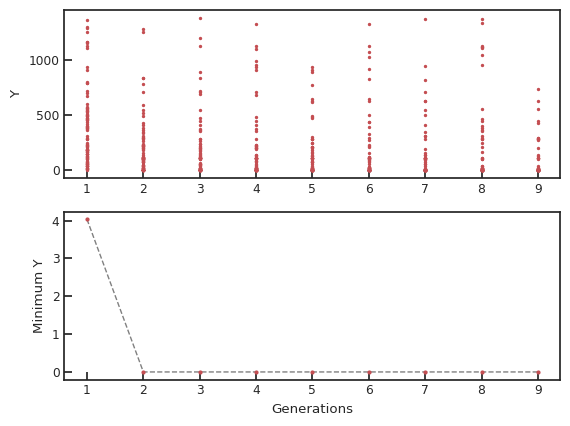

Here is the Python script that generated this plot: (Note: this script raises an exception after producing the figure.)
#!/usr/bin/env python
# -*-coding:utf-8 -*-

import seaborn as sns
import matplotlib.pyplot as plt
import matplotlib
from numpy.random import randint, rand, choice
import numpy as np

class GA():
    def __init__(self, func, pop_size, iter_max, boundaries, precision):
        # input
        self.func = func
        self.pop_size = pop_size
        self.iter_max = iter_max
        self.boundaries = boundaries
        self.precision = precision

        # hype-parameters of GA
        self.dim_size = len(self.boundaries)
        self.bit_size = self.init_bit_size()
        self.gene_size = self.bit_size * self.dim_size
        self.value_max = 2**self.bit_size - 1
        self.mutation_rates = sorted(np.linspace(
            1e-3, 0.5, self.iter_max).tolist(), reverse=True)
        self.mutation_rate = self.mutation_rates[0]

        # variables
        self.pop = self.init_pop()
        self.Y = []
        self.X = []

        # results for plot
        self.res_Y = []
        self.res_Y_min = []
        self.res_iter = 0

    def init_bit_size(self):
        '''
        Initialize the bit size based on boundaries and precision
        '''
        temp = []
        for i in range(self.dim_size):
            t = self.boundaries[i][1] - self.boundaries[i][0]
            temp.append(t)
        index = temp.index(max(temp))
        precision_bit = self.precision / (self.boundaries[index][1] - self.boundaries[index][0])
        value_max = 1 / precision_bit
        bit_size = round(np.log2(value_max))
        return bit_size

    def init_pop(self):
        '''
        Initialize the population array and return
        Cautions: 
        * Each parameter set corresponds to one gene
        * The gene of each individual in population is unique
        '''
        n = 0
        pop = []
        while n != self.pop_size:
            p = randint(0, 2, self.gene_size).tolist()
            if p not in pop:
                pop.append(p)
                n += 1
        return pop

    def decode(self, pop):
        '''
        Decode the binary data into real data
        Steps:
        * Transform the population array into string format
        * Decode the population with string format into real data
        '''
        pop_bit = [''.join([str(g) for g in gene]) for gene in pop]
        data = [[self.boundaries[i][0] +
                 (int(gene_str[(self.bit_size * i):(self.bit_size * (i + 1))], 2) / self.value_max) *
                 (self.boundaries[i][1] - self.boundaries[i][0])
                 for i in range(self.dim_size)]
                for gene_str in pop_bit]
        return data

    def selection(self, only_sort=True):
        '''
        Elitist selection (modified): evaluate the fitness/loss and select the parent
        Steps:
        * Sort the population based on fitness
        * Selection rate for each individual is based on the squence of sorted population
        * Return the selected individual as parent for next generation
        '''
        if only_sort:
            self.pop = [p for l, p in sorted(zip(self.Y, self.pop))]
            self.X = [p for l, p in sorted(
                zip(self.Y, self.X))]
            self.Y = sorted(self.Y)
        else:
            probabilities = [(self.pop_size - i) /
                             self.pop_size for i in range(self.pop_size - 1)]
            probabilities /= np.array(probabilities).sum()
            indexes_group = [i + 1 for i in range(self.pop_size - 1)]
            index_selected = choice(
                indexes_group, 1, replace=False, p=probabilities).tolist()[0]
            parent = self.pop[index_selected].copy()
            return parent

    def crossover(self, parents):
        '''
        Create two new individuals by one point crossover
        Cautions:
        * Parents should be different
        * Crossover point shouldn't appear at both ends
        '''
        c_point = randint(2, self.gene_size - 1, 1)[0]
        # print(f'crossover point: \n{c_point}')
        c1, c2 = parents[0].copy(), parents[1].copy()
        child1 = c1[:c_point] + c2[c_point:]
        child2 = c2[:c_point] + c1[c_point:]
        return child1, child2

    def mutation(self, child):
        '''
        Create new individual by mutation based on mutation rate
        Cautions:
        * The mutation occurs during the crossover
        * The mutation rate should be large at the beginning, then becomes samller
        * Random choose several points (based on bit number and dim num) in gene to mutate
        '''
        if rand() < self.mutation_rate:
            m_num = (self.bit_size // 4) * self.dim_size
            n = 0
            m_points = []
            while n != m_num:
                m_point = randint(0, self.gene_size, 1)[0]
                if m_point not in m_points:
                    m_points.append(m_point)
                    n += 1
            # print(f'mutation points: \n{m_points}')
            for i, c in enumerate(child):
                if i in m_points:
                    if c == 1:
                        child[i] = 0
                    else:
                        child[i] = 1
        return child

    def run(self):
        '''
        Run the GA iterations
        Cautions:
        * Update mutation rate
        * Recode fitness/loss for every iterations
        '''
        # 1st iteration without sort
        self.X = self.decode(self.pop)
        self.Y = [self.func(s) for s in self.X]
        total_cal = self.pop_size
        # data for visualize
        x_real = np.linspace(0, 10, 1000)
        y_real = software(x_real).tolist()
        x_real = x_real.tolist()
        fig = plt.figure()
        # GA iterations
        old_y = min(self.Y)
        for i in range(self.iter_max):
            self.res_iter = i + 1
            # only sort the population
            self.selection(only_sort=True)
            parent_best = self.pop[0].copy()
            # print and record
            print(f'Iter: {self.res_iter}; Y: {self.Y[0]}')
            self.res_Y_min.append(self.Y[0])
            for y in self.Y:
                self.res_Y.append(y)
            # stop genetic iteration based on precision
            new_y = self.Y[0]
            if self.res_iter > 1 and old_y - new_y <= 0:
               break
            else:
                old_y = new_y
            # visualize the results
            plt.clf()
            sns.set(font_scale=0.8, style='ticks')
            matplotlib.rcParams['xtick.direction'] = 'in'
            matplotlib.rcParams['ytick.direction'] = 'in'
            plt.plot(x_real, y_real, linestyle='dashed', zorder=1)
            x_pre = np.array([x[0] for x in self.X])
            plt.scatter(x_pre, software(x_pre), c='gray', zorder=2)
            plt.scatter(self.X[0][0], software(self.X[0][0]), c='r', zorder=3)
            plt.text(0, max(y_real) * 0.95, f'X: {self.X[0][0]}\nY: {software(self.X[0][0])}',
                fontdict={'fontsize': 8, 'color': 'r', 'weight': 'bold'})
            plt.pause(0.5)
            plt.ioff()
            # Create children with size same as population size - 1
            children = [parent_best]
            while True:
                parent = self.selection(only_sort=False)
                child1, child2 = self.crossover([parent_best, parent])
                for child in [child1, child2]:
                    children.append(self.mutation(child))
                    if len(children) == self.pop_size:
                        break
                if len(children) == self.pop_size:
                    break
            self.pop = children
            # check the same item in population
            indexes_group = [[i for i, item in enumerate(
                self.pop) if item == p] for p in self.pop]
            indexes_same = []
            for indexes in indexes_group:
                if indexes not in indexes_same:
                    indexes_same.append(indexes)
            # call the software and get results
            self.X = self.decode(self.pop)
            self.Y = np.ones(self.pop_size).tolist()
            total_cal += len(indexes_same)
            for indexes in indexes_same:
                y = self.func(self.X[indexes[0]])
                for index in indexes:
                    self.Y[index] = y
            # update muation rate
            self.mutation_rate = self.mutation_rates[i]
        plt.close()
        print(f'\nX: {self.X[0]}')
        print(f'Y: {self.Y[0]}')
        print(f'Actual / Maxmum calculations: {total_cal} / {self.pop_size * self.res_iter}\n')

# %% main.py

def software(x):
    y = x + 10 * np.cos(5 * x) + 7 * np.sin(4 * x)
    return y

def call_software(x):
    '''
    Call the software and calculate the loss
    '''
    x = x[0]
    y = software(x)
    loss = (y - (-12.387779954714805))**2
    return loss

pop_size = 100
iter_max = 20
boundaries = [[0, 10]]

precision = 1e-6
target_prop = [4.66, 13.98, 23.3]

for i in range(5):
    ga = GA(call_software, pop_size, iter_max, boundaries, precision)
    ga.run()
    # visualize GA results
    sns.set(font_scale=0.8, style='ticks')
    matplotlib.rcParams['xtick.direction'] = 'in'
    matplotlib.rcParams['ytick.direction'] = 'in'
    fig, ax = plt.subplots(2, 1, dpi=330)
    X = np.array([(np.ones(ga.pop_size) * (i + 1))
                  for i in range(ga.res_iter)]).ravel()
    ax[0].scatter(X, ga.res_Y, c='r', s=2)
    ax[0].set_ylabel('Y')
    X_min = np.linspace(1, ga.res_iter, ga.res_iter)
    ax[1].plot(X_min, ga.res_Y_min, c='gray',
               linestyle='dashed', linewidth=1, zorder=1)
    ax[1].scatter(X_min, ga.res_Y_min, c='r', s=4, zorder=2)
    ax[1].set_ylabel('Minimum Y')
    ax[1].set_xlabel('Generations')
    plt.savefig(f'res/res_{i + 1}.png')
    plt.close()